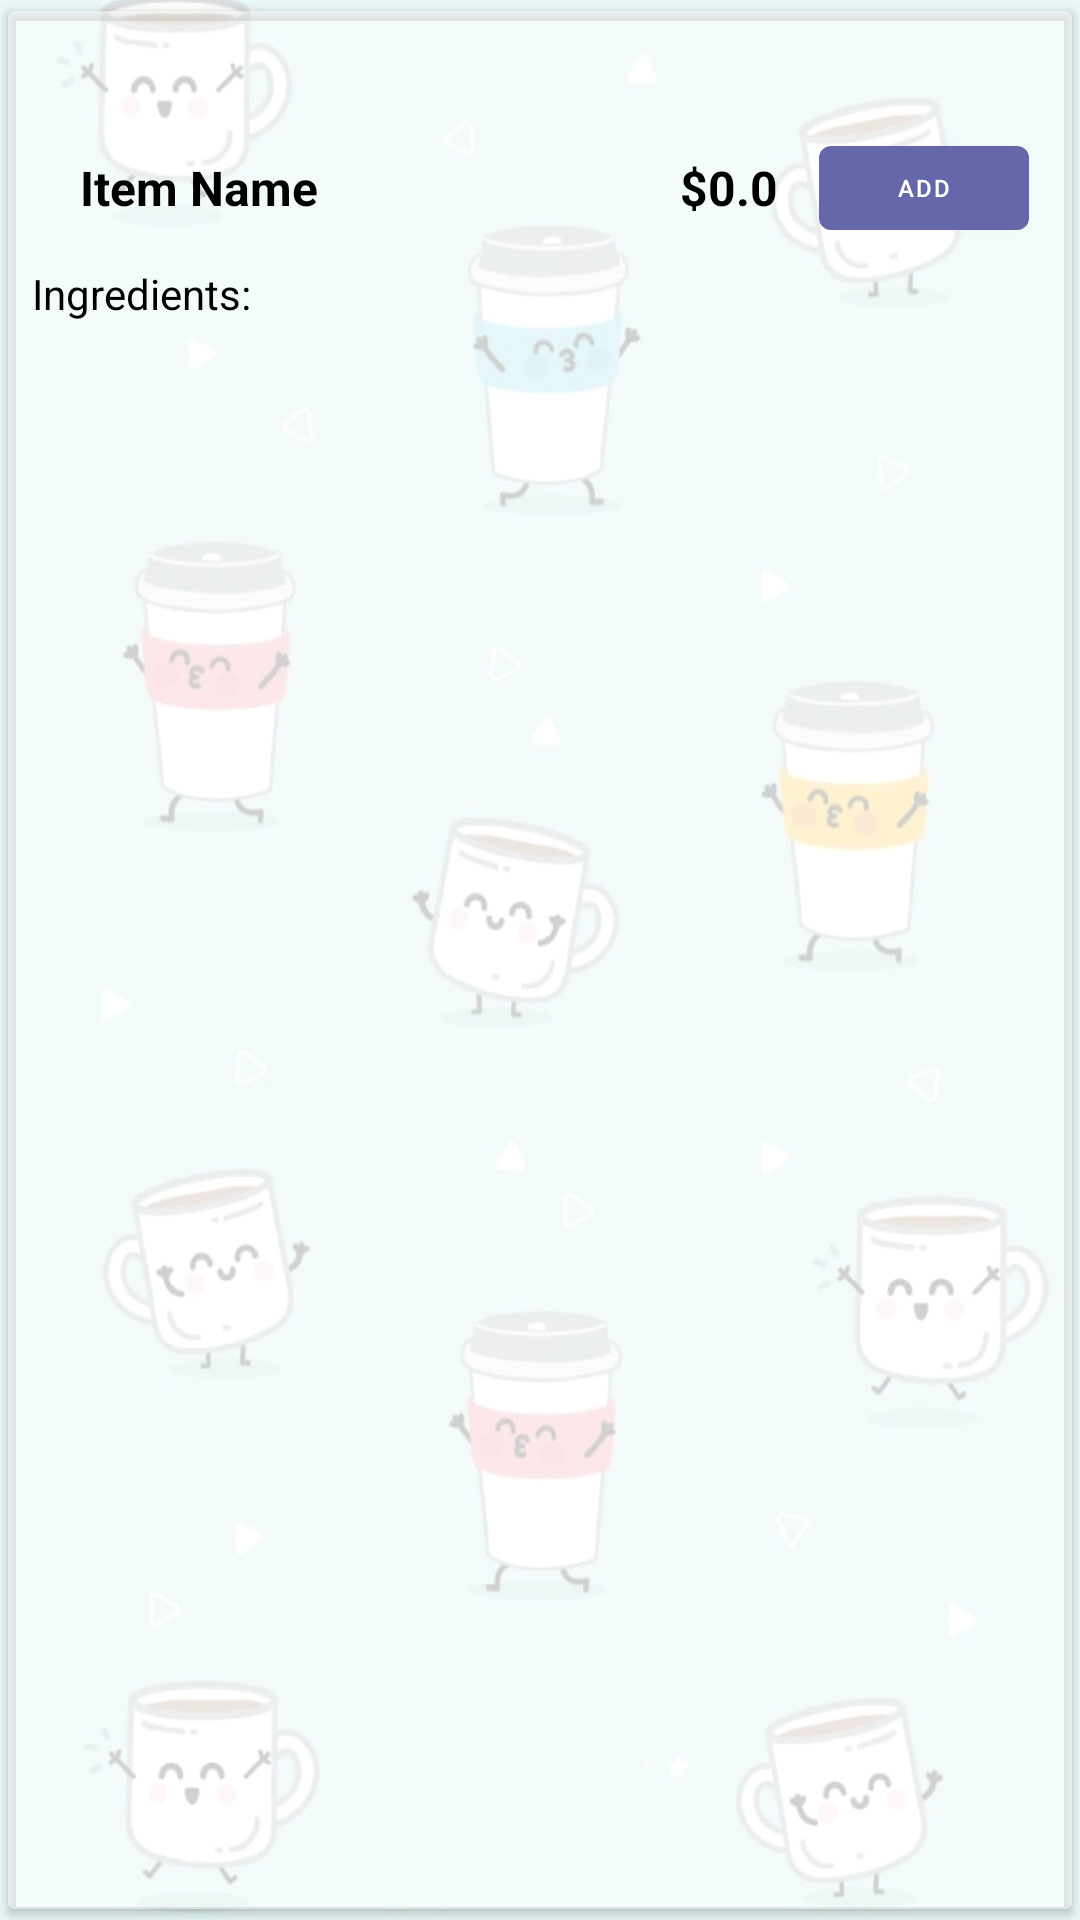

Reconstruct the res/layout file that produces this screen, plus the resources it refers to.
<!-- AndroidManifest.xml: application theme Theme.USCDoorDrink_FrontEnd.NoActionBar -->
<!-- res/layout/list_drink_menu.xml -->
<?xml version="1.0" encoding="utf-8"?>
<androidx.cardview.widget.CardView xmlns:android="http://schemas.android.com/apk/res/android"
    android:layout_width="match_parent"
    android:layout_height="wrap_content"
    xmlns:card_view="http://schemas.android.com/apk/res-auto"
    android:backgroundTint="#80FFFFFF"
    card_view:cardElevation="2dp"
    card_view:cardUseCompatPadding="true">

    <androidx.constraintlayout.widget.ConstraintLayout
        android:layout_width="match_parent"
        android:layout_height="wrap_content"
        android:layout_marginHorizontal="8dp"
        android:paddingTop="8dp">


        <TextView
            android:id="@+id/itemName"
            android:layout_width="0dp"
            android:layout_height="wrap_content"
            android:layout_marginStart="16dp"
            android:layout_marginEnd="32dp"
            android:text="Item Name"
            android:textColor="@color/black"
            android:textSize="16dp"
            android:textStyle="bold"
            card_view:layout_constraintBaseline_toTopOf="parent"
            card_view:layout_constraintBottom_toBottomOf="parent"
            card_view:layout_constraintEnd_toEndOf="parent"
            card_view:layout_constraintHorizontal_bias="0.0"
            card_view:layout_constraintStart_toStartOf="parent"
            card_view:layout_constraintTop_toTopOf="parent" />

        <TextView
            android:id="@+id/price"
            android:layout_width="0dp"
            android:layout_height="wrap_content"
            android:layout_marginStart="200dp"
            android:layout_marginEnd="32dp"
            android:text="$0.0"
            android:textColor="@color/black"
            android:textSize="16dp"
            android:textStyle="bold"
            card_view:layout_constraintBaseline_toTopOf="parent"
            card_view:layout_constraintBottom_toBottomOf="parent"
            card_view:layout_constraintEnd_toEndOf="parent"
            card_view:layout_constraintHorizontal_bias="0.0"
            card_view:layout_constraintStart_toStartOf="@id/itemName"
            card_view:layout_constraintTop_toTopOf="parent" />

        <Button
            android:id="@+id/select"
            android:layout_width="70dp"
            android:layout_height="40dp"
            android:layout_marginLeft="40dp"
            android:text="Add"
            android:textSize="@dimen/margin_small"
            card_view:layout_constraintBaseline_toTopOf="parent"
            card_view:layout_constraintBottom_toBottomOf="parent"
            card_view:layout_constraintEnd_toEndOf="parent"
            card_view:layout_constraintStart_toStartOf="@id/price"
            card_view:layout_constraintTop_toTopOf="parent" />

        <View
            android:id="@+id/underline"
            android:layout_width="match_parent"
            android:layout_height="1dp"
            android:layout_margin="8dp"
            android:background="@color/veryPeri"
            card_view:layout_constraintStart_toStartOf="parent"
            card_view:layout_constraintTop_toBottomOf="parent" />

        <androidx.constraintlayout.widget.ConstraintLayout
            android:id="@+id/expandedLayout"
            android:layout_width="match_parent"
            android:layout_height="wrap_content"
            android:layout_marginVertical="6dp"
            card_view:layout_constraintBottom_toBottomOf="@id/underline"
            card_view:layout_constraintEnd_toEndOf="parent"
            card_view:layout_constraintHorizontal_bias="0.5"
            card_view:layout_constraintStart_toStartOf="parent"
            card_view:layout_constraintTop_toBottomOf="@id/itemName">

            <TextView
                android:id="@+id/ingredientsDetail"
                android:layout_width="match_parent"
                android:layout_height="wrap_content"
                android:text="Ingredients:"
                android:textColor="@color/black"
                card_view:layout_constraintBottom_toBottomOf="parent"
                card_view:layout_constraintEnd_toEndOf="parent"
                card_view:layout_constraintHorizontal_bias="0.5"
                card_view:layout_constraintStart_toStartOf="parent"
                card_view:layout_constraintTop_toTopOf="parent" />

        </androidx.constraintlayout.widget.ConstraintLayout>
    </androidx.constraintlayout.widget.ConstraintLayout>
</androidx.cardview.widget.CardView>
<!-- resources referenced by this layout -->
<resources>
  <color name="black">#000000</color>
  <color name="veryPeri">#6667AB</color>
  <dimen name="margin_small">8dp</dimen>
  <style name="Theme.USCDoorDrink_FrontEnd.NoActionBar">
          <item name="windowActionBar">false</item>
          <item name="windowNoTitle">true</item>
      </style>
</resources>
